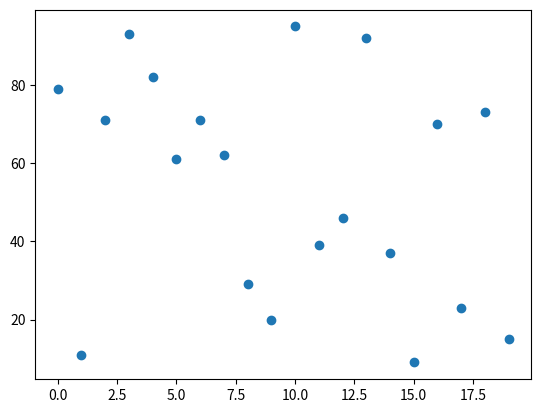

Reproduce this figure in Python.
import random

#Random value from 0 to 100
x = [i for i in range(20)]
print(x)

#print()

#20 random values from 0 to 20
#y is a list
y = [random.randint(0, 100) for i in range(20)]
print(y)

#print()

from matplotlib import pyplot as plt

plt.scatter(x, y)
plt.show()
